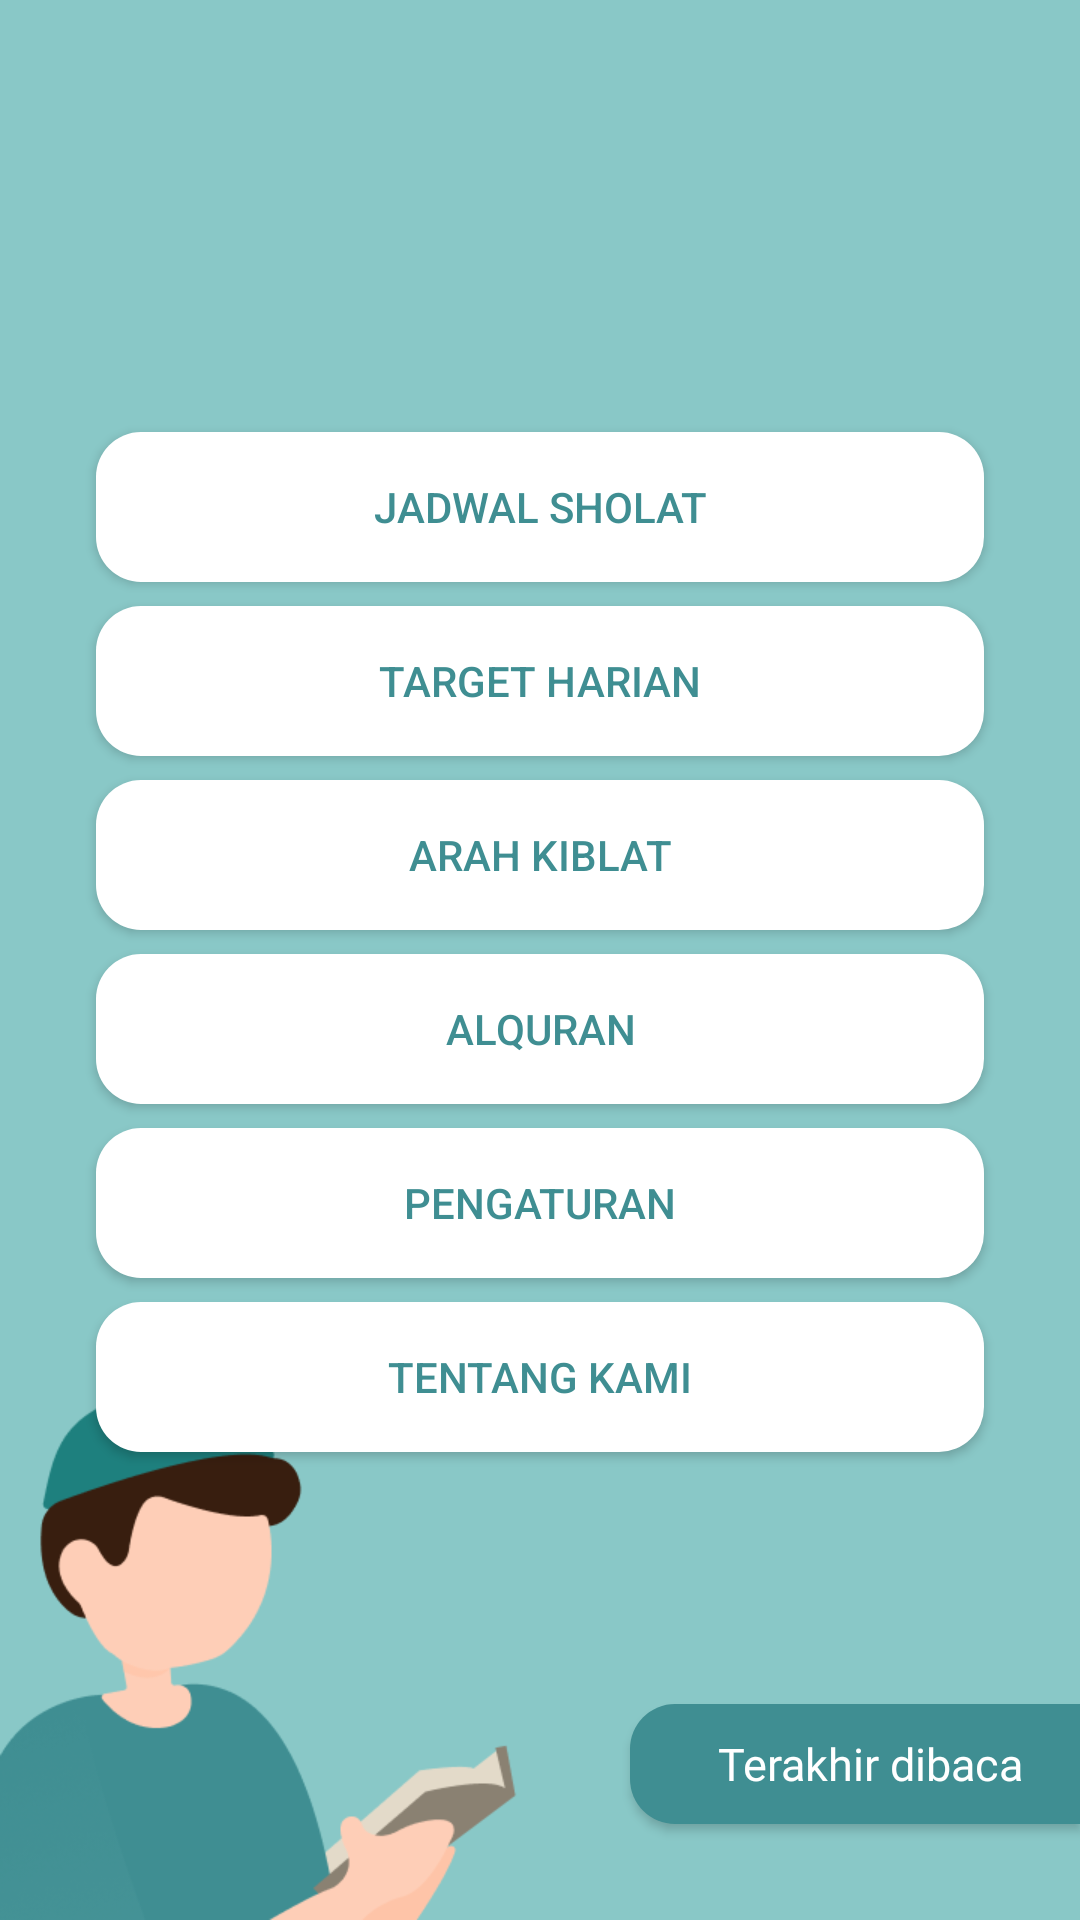

Android layout source for this screen:
<!-- AndroidManifest.xml: activity theme Theme.AppCompat.NoActionBar -->
<!-- res/layout/activity_main.xml -->
<?xml version="1.0" encoding="utf-8"?>
<androidx.constraintlayout.widget.ConstraintLayout xmlns:android="http://schemas.android.com/apk/res/android"
    xmlns:app="http://schemas.android.com/apk/res-auto"
    xmlns:tools="http://schemas.android.com/tools"
    android:layout_width="match_parent"
    android:layout_height="match_parent"
    android:background="@drawable/bg"
    tools:context=".MainActivity">

    <ImageView
        android:id="@+id/ivMoon"
        android:layout_width="120dp"
        android:layout_height="120dp"
        android:layout_marginTop="16dp"
        app:layout_constraintEnd_toEndOf="parent"
        app:layout_constraintStart_toStartOf="parent"
        app:layout_constraintTop_toTopOf="parent"
        app:srcCompat="@drawable/new_logo" />

    <ImageView
        android:id="@+id/ivBadge"
        android:layout_width="120dp"
        android:layout_height="60dp"
        android:layout_marginEnd="16dp"
        android:layout_marginBottom="24dp"
        app:layout_constraintBottom_toTopOf="@+id/btnLastRead"
        app:layout_constraintEnd_toEndOf="parent"
        app:srcCompat="@drawable/daily_badge" />

    <Button
        android:id="@+id/btnQuran"
        android:layout_width="match_parent"
        android:layout_height="50dp"
        android:layout_marginLeft="32dp"
        android:layout_marginRight="32dp"
        android:background="@drawable/bg_button"
        app:layout_constraintEnd_toEndOf="parent"
        android:text="Alquran"
        android:textColor="@color/text"
        android:layout_marginTop="8dp"
        app:layout_constraintStart_toStartOf="parent"
        app:layout_constraintTop_toBottomOf="@+id/btnQiblat" />

    <Button
        android:id="@+id/btnQiblat"
        android:layout_width="match_parent"
        android:layout_height="50dp"
        android:layout_marginLeft="32dp"
        android:layout_marginRight="32dp"
        android:layout_marginTop="8dp"
        android:background="@drawable/bg_button"
        app:layout_constraintEnd_toEndOf="parent"
        android:text="Arah Kiblat"
        android:textColor="@color/text"
        app:layout_constraintStart_toStartOf="parent"
        app:layout_constraintTop_toBottomOf="@+id/btnDaily" />

    <Button
        android:id="@+id/btnAdzan"
        android:layout_width="match_parent"
        android:layout_height="50dp"
        android:layout_marginLeft="32dp"
        android:layout_marginTop="8dp"
        android:layout_marginRight="32dp"
        android:background="@drawable/bg_button"
        app:layout_constraintEnd_toEndOf="parent"
        android:text="Jadwal Sholat"
        android:textColor="@color/text"
        app:layout_constraintStart_toStartOf="parent"
        app:layout_constraintTop_toBottomOf="@+id/ivMoon" />

    <Button
        android:id="@+id/btnDaily"
        android:layout_width="match_parent"
        android:layout_height="50dp"
        android:layout_marginLeft="32dp"
        android:layout_marginTop="8dp"
        android:layout_marginRight="32dp"
        android:background="@drawable/bg_button"
        app:layout_constraintEnd_toEndOf="parent"
        android:text="Target Harian"
        android:textColor="@color/text"
        app:layout_constraintStart_toStartOf="parent"
        app:layout_constraintTop_toBottomOf="@+id/btnAdzan" />

    <Button
        android:id="@+id/btnSetting"
        android:layout_width="match_parent"
        android:layout_height="50dp"
        android:layout_marginLeft="32dp"
        android:layout_marginRight="32dp"
        android:background="@drawable/bg_button"
        android:layout_marginTop="8dp"
        app:layout_constraintEnd_toEndOf="parent"
        android:text="Pengaturan"
        android:textColor="@color/text"
        app:layout_constraintStart_toStartOf="parent"
        app:layout_constraintTop_toBottomOf="@+id/btnQuran" />

    <Button
        android:id="@+id/btnLastRead"
        android:layout_width="150dp"
        android:layout_height="40dp"
        android:layout_marginBottom="32dp"
        android:background="@drawable/bg_trakhir"
        android:fontFamily="@font/heebo_bold"

        android:paddingLeft="10dp"
        android:text="Terakhir dibaca"
        android:textAlignment="gravity"
        android:textAllCaps="false"
        android:textColor="#ffF"
        android:textSize="15sp"

        app:layout_constraintBottom_toBottomOf="parent"
        app:layout_constraintEnd_toEndOf="parent" />

    <androidx.constraintlayout.widget.Guideline
        android:id="@+id/guideline2"
        android:layout_width="wrap_content"
        android:layout_height="wrap_content"
        android:orientation="vertical"
        app:layout_constraintGuide_percent="0.5" />

    <Button
        android:id="@+id/btnKami"
        android:layout_width="match_parent"
        android:layout_height="50dp"
        android:layout_marginLeft="32dp"
        android:layout_marginTop="8dp"
        android:layout_marginRight="32dp"
        android:background="@drawable/bg_button"
        app:layout_constraintEnd_toEndOf="parent"
        android:text="Tentang Kami"
        android:textColor="@color/text"
        app:layout_constraintStart_toStartOf="parent"
        app:layout_constraintTop_toBottomOf="@+id/btnSetting" />

</androidx.constraintlayout.widget.ConstraintLayout>
<!-- resources referenced by this layout -->
<resources>
  <color name="text">#3F8E92</color>
  <!-- drawable bg: png bitmap (drawable, 6902 bytes) -->
  <!-- drawable bg_button (drawable) -->
  <?xml version="1.0" encoding="utf-8"?>
  <shape xmlns:android="http://schemas.android.com/apk/res/android">
  
      <corners android:radius="15dp" />
      <solid android:color="@android:color/white" />
  </shape>
  <!-- drawable bg_trakhir (drawable) -->
  <?xml version="1.0" encoding="utf-8"?>
  <shape xmlns:android="http://schemas.android.com/apk/res/android" android:shape="rectangle">
  <solid android:color="#3F8E92"></solid>
      <corners android:topLeftRadius="15dp" android:bottomLeftRadius="15dp"></corners>
  </shape>
  <!-- drawable daily_badge: png bitmap (drawable-hdpi, 6617 bytes) -->
  <!-- drawable new_logo: png bitmap (drawable, 4314 bytes) -->
</resources>
